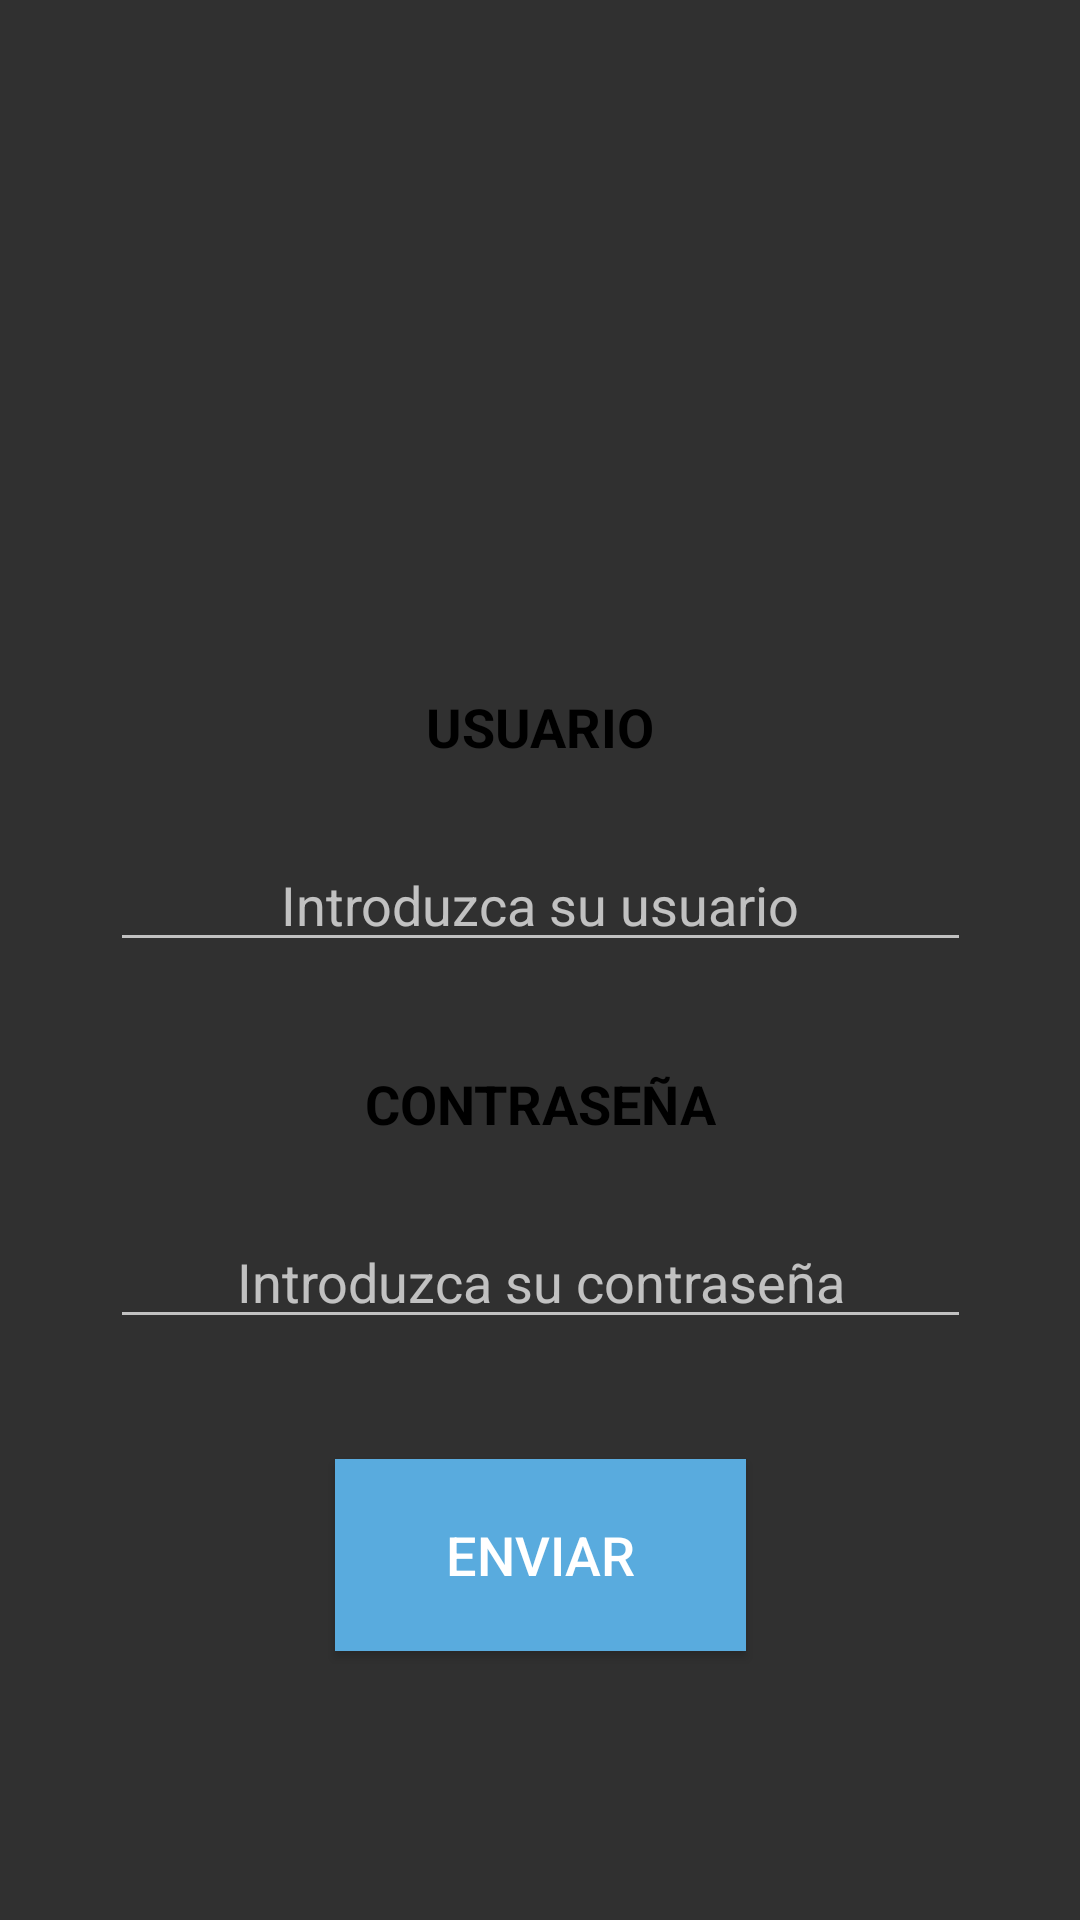

Produce the Android XML layout that renders to this screen, including the resource entries it uses.
<!-- AndroidManifest.xml: application theme Theme.Design.NoActionBar -->
<!-- res/layout/activity_login.xml -->
<?xml version="1.0" encoding="utf-8"?>
<androidx.constraintlayout.widget.ConstraintLayout xmlns:android="http://schemas.android.com/apk/res/android"
    xmlns:app="http://schemas.android.com/apk/res-auto"
    xmlns:tools="http://schemas.android.com/tools"
    android:layout_width="match_parent"
    android:layout_height="match_parent"
    tools:context=".LoginActivity">


    <ImageView
        android:id="@+id/imageView"
        android:layout_width="150dp"
        android:layout_height="150dp"
        android:layout_marginStart="125dp"
        android:layout_marginLeft="125dp"
        android:layout_marginTop="40dp"
        android:layout_marginEnd="125dp"
        android:layout_marginRight="125dp"
        android:src="@drawable/logo"
        app:layout_constraintEnd_toEndOf="parent"
        app:layout_constraintStart_toStartOf="parent"
        app:layout_constraintTop_toTopOf="parent" />

    <TextView
        android:id="@+id/textview_usuario"
        android:layout_width="wrap_content"
        android:layout_height="wrap_content"
        android:layout_marginStart="8dp"
        android:layout_marginLeft="8dp"
        android:layout_marginTop="40dp"
        android:layout_marginEnd="8dp"
        android:layout_marginRight="8dp"
        android:text="USUARIO"
        android:textColor="@android:color/black"
        android:textSize="18sp"
        android:textStyle="bold"
        app:layout_constraintEnd_toEndOf="parent"
        app:layout_constraintStart_toStartOf="parent"
        app:layout_constraintTop_toBottomOf="@+id/imageView" />

    <EditText
        android:id="@+id/editText_usuario"
        android:layout_width="287dp"
        android:layout_height="wrap_content"
        android:layout_marginStart="8dp"
        android:layout_marginLeft="8dp"
        android:layout_marginTop="25dp"
        android:layout_marginEnd="8dp"
        android:layout_marginRight="8dp"
        android:gravity="center"
        android:hint="Introduzca su usuario"
        android:inputType="text"
        app:layout_constraintEnd_toEndOf="parent"
        app:layout_constraintStart_toStartOf="parent"
        app:layout_constraintTop_toBottomOf="@+id/textview_usuario" />

    <TextView
        android:id="@+id/textView_contraseña"
        android:layout_width="wrap_content"
        android:layout_height="wrap_content"
        android:layout_marginStart="8dp"
        android:layout_marginLeft="8dp"
        android:layout_marginTop="35dp"
        android:layout_marginEnd="8dp"
        android:layout_marginRight="8dp"
        android:text="CONTRASEÑA"
        android:textColor="@android:color/black"
        android:textSize="18sp"
        android:textStyle="bold"
        app:layout_constraintEnd_toEndOf="parent"
        app:layout_constraintStart_toStartOf="parent"
        app:layout_constraintTop_toBottomOf="@+id/editText_usuario" />

    <EditText
        android:id="@+id/editText_contraseña"
        android:layout_width="287dp"
        android:layout_height="wrap_content"
        android:layout_marginStart="8dp"
        android:layout_marginLeft="8dp"
        android:layout_marginTop="25dp"
        android:layout_marginEnd="8dp"
        android:layout_marginRight="8dp"
        android:gravity="center|center_horizontal"
        android:hint="Introduzca su contraseña"
        android:inputType="text|textPassword"
        app:layout_constraintEnd_toEndOf="parent"
        app:layout_constraintStart_toStartOf="parent"
        app:layout_constraintTop_toBottomOf="@+id/textView_contraseña" />

    <Button
        android:id="@+id/boton_login"
        android:layout_width="137dp"
        android:layout_height="64dp"
        android:layout_marginStart="8dp"
        android:layout_marginLeft="8dp"
        android:layout_marginTop="40dp"
        android:layout_marginEnd="8dp"
        android:layout_marginRight="8dp"
        android:background="#59ABDE"
        android:text="ENVIAR"
        android:textColor="@android:color/background_light"
        android:textSize="18sp"
        app:layout_constraintEnd_toEndOf="parent"
        app:layout_constraintStart_toStartOf="parent"
        app:layout_constraintTop_toBottomOf="@+id/editText_contraseña" />
</androidx.constraintlayout.widget.ConstraintLayout>
<!-- resources referenced by this layout -->
<resources>

</resources>
